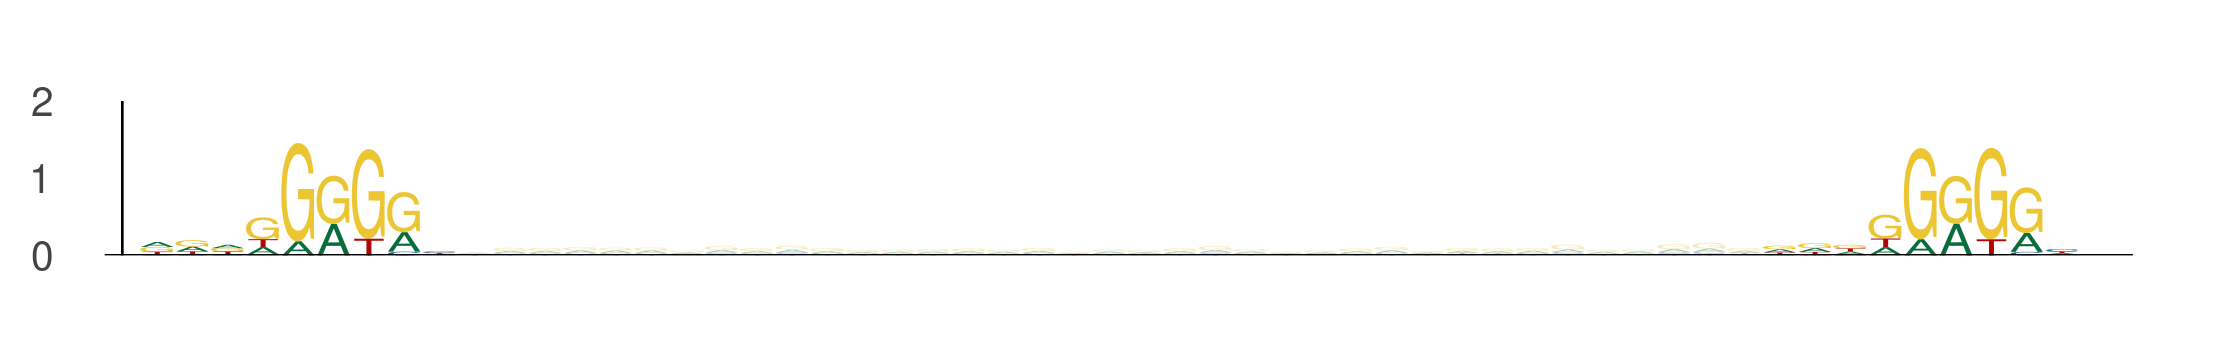

The table this chart was drawn from, first rows:
seq_index, start_position, end_position, is_reversed_complement
1955, 21, 30, 0
1955, 67, 76, 0
2349, 84, 93, 0
2349, 130, 139, 0
1089, 11, 20, 0
1089, 57, 66, 0
550, 92, 101, 0
550, 138, 147, 0
3718, 0, 9, 0
3718, 46, 55, 0
636, 8, 17, 0
636, 54, 63, 0
636, 45, 54, 0
636, 91, 100, 0
636, 56, 65, 0
636, 102, 111, 0
1387, 66, 75, 0
1387, 112, 121, 0
5977, 1, 10, 0
5977, 47, 56, 0
1525, 21, 30, 0
1525, 67, 76, 0
3088, 49, 58, 0
3088, 95, 104, 0
1844, 39, 48, 0
1844, 85, 94, 0
969, 39, 48, 0
969, 85, 94, 0
1669, 39, 48, 0
1669, 85, 94, 0
157, 112, 121, 0
157, 158, 167, 0
2712, 84, 93, 0
2712, 130, 139, 0
3791, 20, 29, 0
3791, 66, 75, 0
4171, 16, 25, 0
4171, 62, 71, 0
4171, 96, 105, 0
4171, 142, 151, 0
2535, 59, 68, 0
2535, 105, 114, 0
2420, 94, 103, 0
2420, 140, 149, 0
1527, 68, 77, 0
1527, 114, 123, 0
1527, 39, 48, 0
1527, 85, 94, 0
5549, 98, 107, 0
5549, 144, 153, 0
5118, 19, 28, 0
5118, 65, 74, 0
1864, 72, 81, 0
1864, 118, 127, 0
5304, 19, 28, 0
5304, 65, 74, 0
5570, 57, 66, 0
5570, 103, 112, 0
5570, 2, 11, 0
5570, 48, 57, 0
... 1,692 more rows
